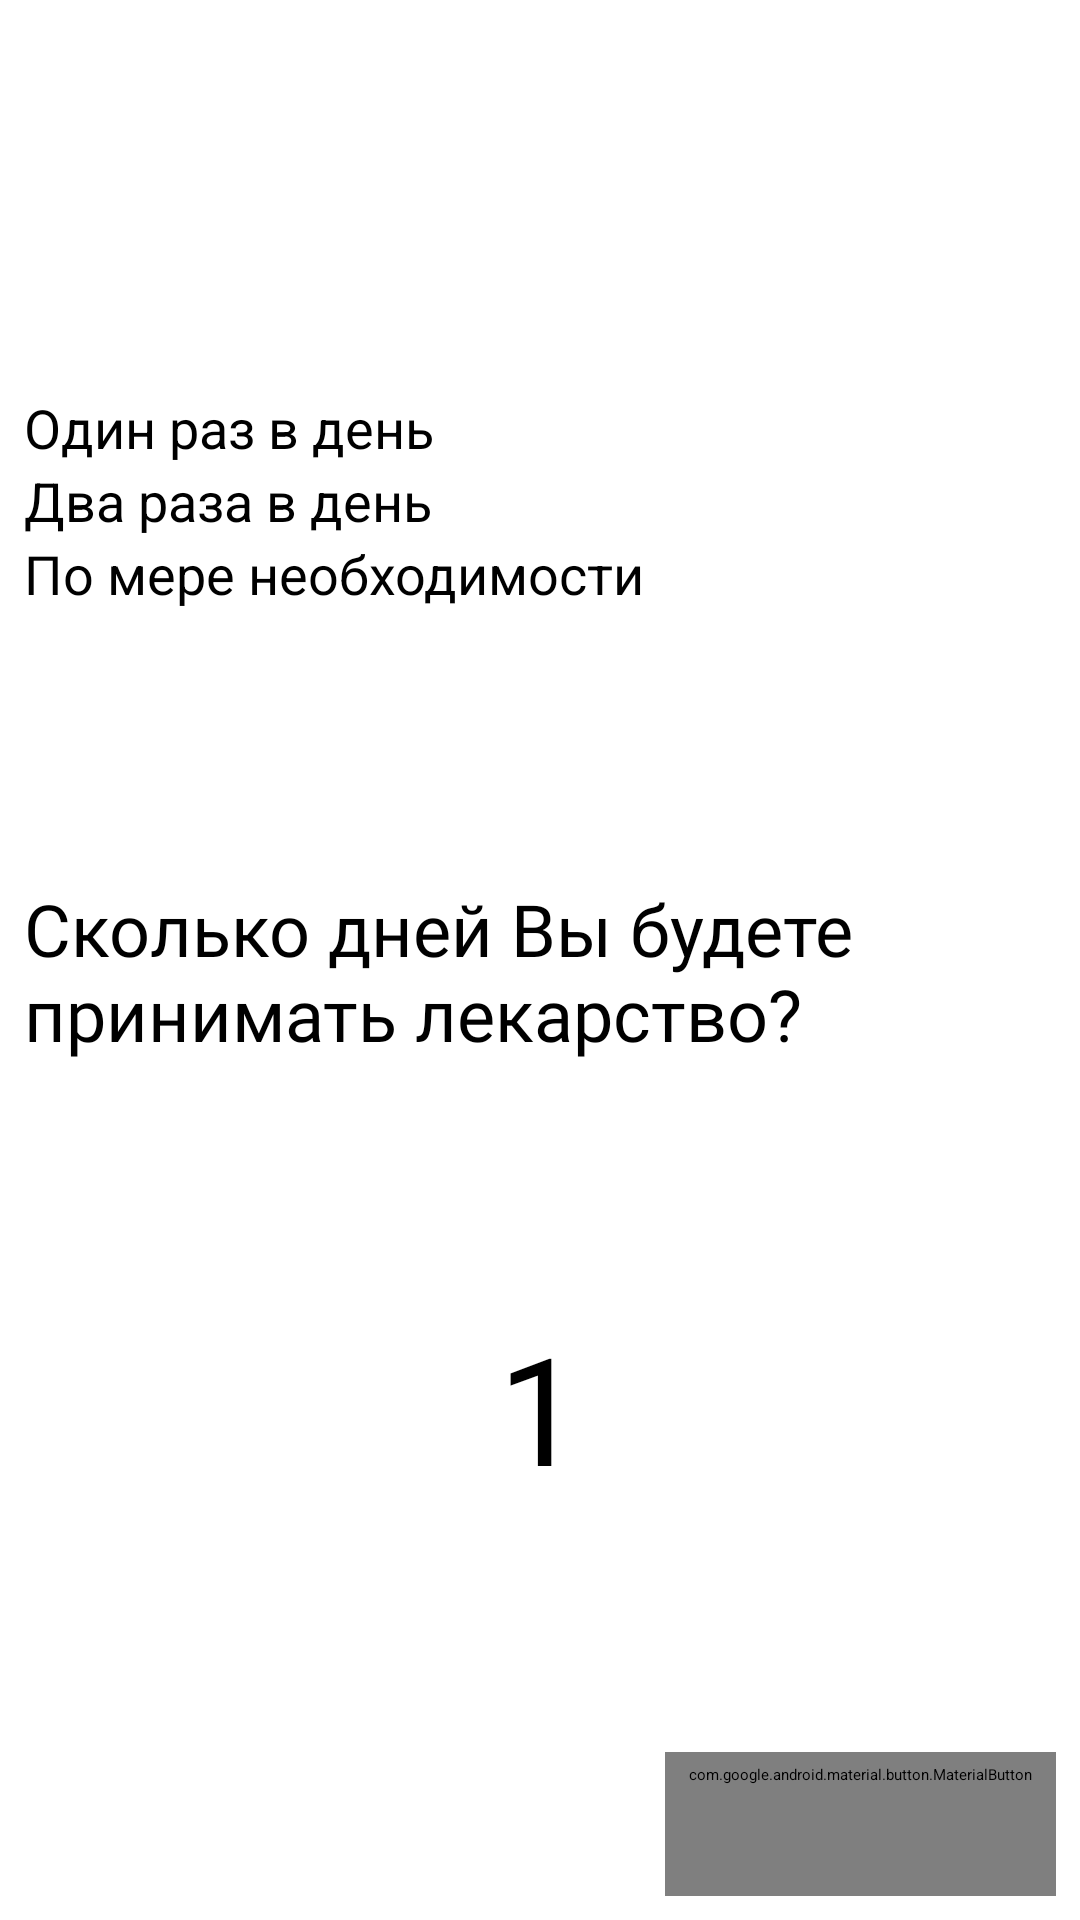

Reconstruct the res/layout file that produces this screen, plus the resources it refers to.
<!-- AndroidManifest.xml: application theme Theme.PillsSplash -->
<!-- res/layout/fragment_frequency.xml -->
<?xml version="1.0" encoding="utf-8"?>
<androidx.constraintlayout.widget.ConstraintLayout xmlns:android="http://schemas.android.com/apk/res/android"
    xmlns:app="http://schemas.android.com/apk/res-auto"
    xmlns:tools="http://schemas.android.com/tools"
    android:layout_width="match_parent"
    android:layout_height="match_parent"
    android:background="@color/white"
    android:clickable="true"
    android:focusable="true"
    android:padding="@dimen/main_layout_padding">

    <TextView
        android:id="@+id/frequency_question_text_view"
        android:layout_width="@dimen/zero_value"
        android:layout_height="wrap_content"
        android:fontFamily="@font/roboto_medium"
        android:textSize="@dimen/medication_frequency_header_size"
        app:layout_constraintEnd_toEndOf="parent"
        app:layout_constraintStart_toStartOf="parent"
        app:layout_constraintTop_toTopOf="parent"
        tools:text="@string/medication_frequency_header_example" />

    <RadioGroup
        android:id="@+id/frequency_radio_group"
        android:layout_width="@dimen/zero_value"
        android:layout_height="wrap_content"
        android:checkedButton="@+id/once_per_day_radio_button"
        app:layout_constraintBottom_toTopOf="@id/medication_times_question_text_view"
        app:layout_constraintEnd_toEndOf="parent"
        app:layout_constraintStart_toStartOf="parent"
        app:layout_constraintTop_toBottomOf="@+id/frequency_question_text_view">

        <RadioButton
            android:id="@+id/once_per_day_radio_button"
            android:layout_width="match_parent"
            android:layout_height="match_parent"
            android:checked="true"
            android:text="@string/once_per_day"
            android:textSize="@dimen/radio_button_text_size" />

        <RadioButton
            android:id="@+id/twice_per_day_radio_button"
            android:layout_width="match_parent"
            android:layout_height="match_parent"
            android:text="@string/twice_per_day"
            android:textSize="@dimen/radio_button_text_size" />

        <RadioButton
            android:id="@+id/when_needed_radio_button"
            android:layout_width="match_parent"
            android:layout_height="match_parent"
            android:text="@string/when_needed"
            android:textSize="@dimen/radio_button_text_size" />
    </RadioGroup>

    <TextView
        android:id="@+id/medication_times_question_text_view"
        android:layout_width="@dimen/zero_value"
        android:layout_height="wrap_content"
        android:fontFamily="@font/roboto_medium"
        android:text="@string/medication_days_header"
        android:textSize="@dimen/medication_frequency_header_size"
        app:layout_constraintBottom_toTopOf="@id/medication_days_decrement_button"
        app:layout_constraintEnd_toEndOf="parent"
        app:layout_constraintStart_toStartOf="parent"
        app:layout_constraintTop_toBottomOf="@id/frequency_radio_group" />

    <ImageView
        android:id="@+id/medication_days_decrement_button"
        style="@style/arrowButtonStyle"
        android:contentDescription="@string/left_arrow_button_description"
        android:src="@drawable/ic_arrow_left"
        app:layout_constraintBottom_toTopOf="@id/frequency_next_screen_button"
        app:layout_constraintEnd_toStartOf="@id/frequency_days_count_text_view"
        app:layout_constraintStart_toStartOf="parent"
        app:layout_constraintTop_toBottomOf="@id/medication_times_question_text_view" />

    <ImageView
        android:id="@+id/medication_days_increment_button"
        style="@style/arrowButtonStyle"
        android:contentDescription="@string/right_arrow_button_description"
        android:src="@drawable/ic_arrow_right"
        app:layout_constraintBottom_toBottomOf="@id/medication_days_decrement_button"
        app:layout_constraintEnd_toEndOf="parent"
        app:layout_constraintStart_toEndOf="@id/frequency_days_count_text_view"
        app:layout_constraintTop_toTopOf="@id/medication_days_decrement_button" />

    <TextView
        android:id="@+id/frequency_days_count_text_view"
        android:layout_width="wrap_content"
        android:layout_height="wrap_content"
        android:text="@string/days_count_default_value"
        android:textSize="50sp"
        app:layout_constraintBottom_toBottomOf="@id/medication_days_decrement_button"
        app:layout_constraintEnd_toStartOf="@id/medication_days_increment_button"
        app:layout_constraintStart_toEndOf="@id/medication_days_decrement_button"
        app:layout_constraintTop_toTopOf="@id/medication_days_decrement_button" />

    <com.google.android.material.button.MaterialButton
        android:id="@+id/frequency_next_screen_button"
        style="@style/Widget.MaterialComponents.Button.TextButton"
        android:layout_width="wrap_content"
        android:layout_height="wrap_content"
        android:text="@string/next_button_text"
        app:layout_constraintBottom_toBottomOf="parent"
        app:layout_constraintEnd_toEndOf="parent" />

</androidx.constraintlayout.widget.ConstraintLayout>
<!-- resources referenced by this layout -->
<resources>
  <color name="white">#FFFFFFFF</color>
  <dimen name="main_layout_padding">8dp</dimen>
  <dimen name="medication_frequency_header_size">24sp</dimen>
  <dimen name="radio_button_text_size">18sp</dimen>
  <dimen name="zero_value">0dp</dimen>
  <string name="days_count_default_value">1</string>
  <string name="left_arrow_button_description">Кнопка с левой стрелкой</string>
  <string name="medication_days_header">Cколько дней Вы будете принимать лекарство?</string>
  <string name="medication_frequency_header_example">Как часто Вы будете принимать \"Лекарство с очень-очень длинным названием, чтобы протестировать длинные названия\"?</string>
  <string name="next_button_text">Далее</string>
  <string name="once_per_day">Один раз в день</string>
  <string name="right_arrow_button_description">кнопка с правой стрелкой</string>
  <string name="twice_per_day">Два раза в день</string>
  <string name="when_needed">По мере необходимости</string>
  <style name="arrowButtonStyle">
          <item name="android:background">?colorPrimary</item>
          <item name="tint">@color/white</item>
          <item name="android:layout_width">@dimen/arrow_button_size</item>
          <item name="android:layout_height">@dimen/arrow_button_size</item>
      </style>
  <style name="Theme.PillsSplash" parent="Theme.SplashScreen">
          <item name="windowSplashScreenBackground">@color/app_primary</item>
          <item name="windowSplashScreenAnimatedIcon">@drawable/pills_splash_logo</item>
          <item name="postSplashScreenTheme">@style/Theme.PillsReminder</item>
      </style>
  <dimen name="arrow_button_size">50dp</dimen>
  <color name="app_primary">#4C74B8</color>
  <!-- drawable pills_splash_logo: vector/xml drawable (drawable, 15640 chars, omitted) -->
  <style name="Theme.PillsReminder" parent="Theme.MaterialComponents.Light.DarkActionBar">
          
          <item name="colorPrimary">@color/app_primary</item>
          <item name="colorPrimaryVariant">@color/purple_700</item>
          <item name="colorOnPrimary">@color/white</item>
          
          <item name="colorSecondary">#4C74B8</item>
          <item name="colorSecondaryVariant">@color/teal_700</item>
          <item name="colorOnSecondary">@color/white</item>
          
          <item name="android:statusBarColor">?attr/colorPrimaryVariant</item>
          
          <item name="bottomNavigationStyle">@style/pillsBottomNavigationStyle</item>
          <item name="android:forceDarkAllowed" tools:targetApi="q">false</item>
      </style>
  <color name="purple_700">#FF3700B3</color>
  <color name="teal_700">#FF018786</color>
  <style name="pillsBottomNavigationStyle" parent="Widget.MaterialComponents.BottomNavigationView">
          <item name="backgroundTint">@color/app_primary</item>
          <item name="itemIconTint">@color/bottom_navigation_item_colors</item>
          <item name="itemTextColor">@color/bottom_navigation_item_colors</item>
      </style>
</resources>
